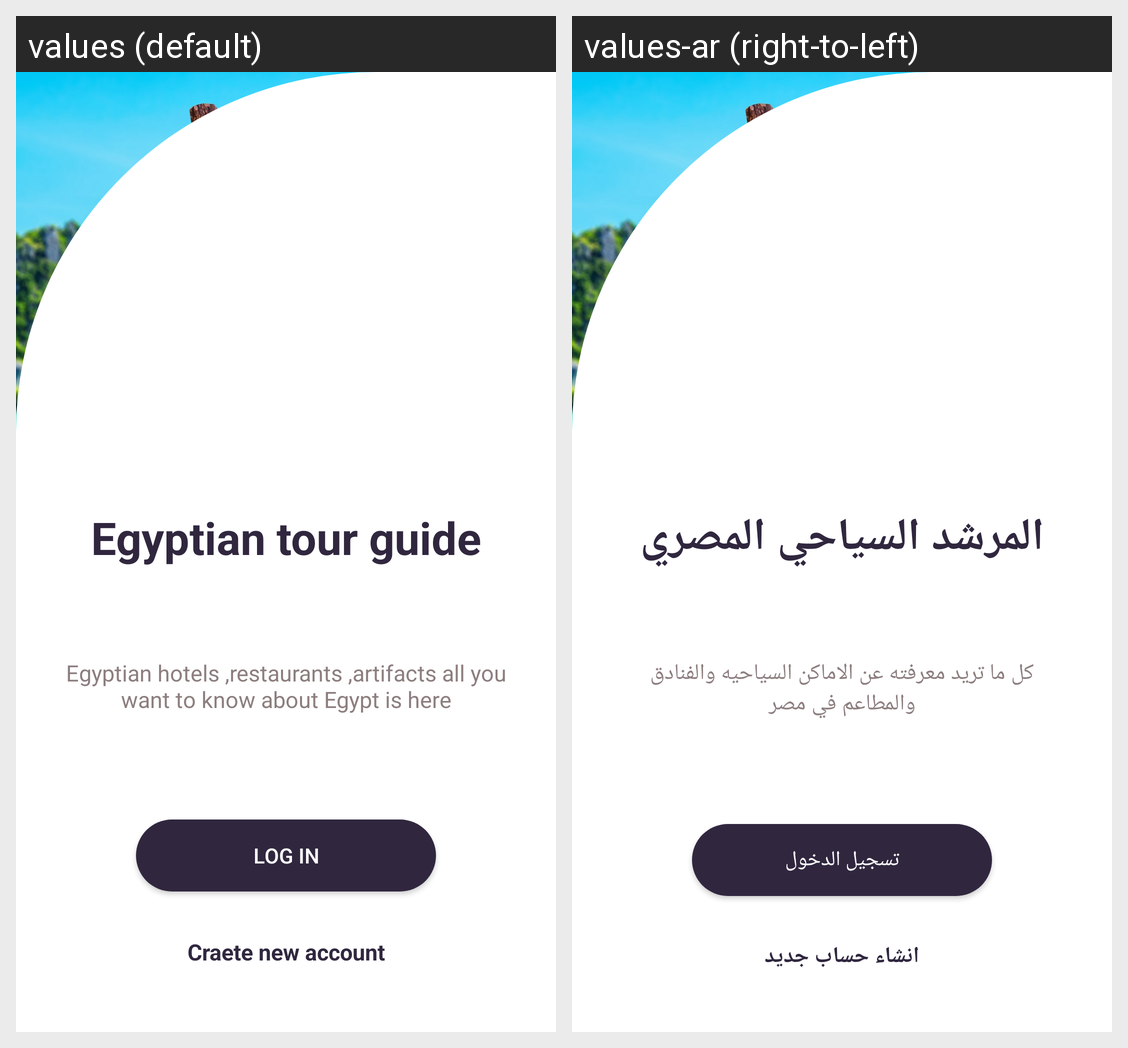

The same Android screen rendered under two of its app's locales, left to right. List the strings drawn on it with the default value and each locale's translation.
Android screen res/layout/splash_screen.xml rendered under 2 locales, left to right: values (default), values-ar (right-to-left). Device: Nexus 5 (rendered at 1080×1920; each locale shown at half size, 540×960, under a caption strip naming it); theme AppTheme.
Strings drawn on this screen, with the default value and each locale's value (text and hints the layout hard-codes, and strings that could not be matched under every locale, appear in the picture but are not listed):

egyptian_tour_guide
  values: Egyptian tour guide
  values-ar: المرشد السياحي المصري

egyptian_hotels_resturants_artifacts_all_you_want_to_know_about_egypt_is_here
  values: Egyptian hotels ,restaurants ,artifacts all you want to know about Egypt is here
  values-ar: كل ما تريد معرفته عن الاماكن السياحيه والفنادق والمطاعم في مصر

log_in
  values: Log in
  values-ar: تسجيل الدخول

craete_new_account
  values: Craete new account
  values-ar: انشاء حساب جديد
